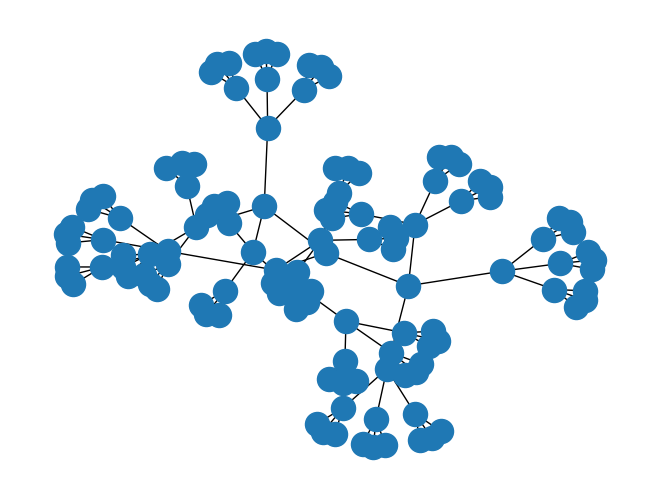

Here is the Python script that generated this plot:

#-------------------------------------------------------------------------------
# Purpose:     2021 Prof. Zoh's Work     롯데 만만세
# Author:      Cho
# Created:     2021-03-31
#-------------------------------------------------------------------------------

# pydot을 사용해서 그려봅니다.
"""
 balanced_tree(r, h, create_using=None)[source]
    Return the perfectly balanced r-tree of height h.
    Parameters:
        r (int) – Branching factor of the tree
        h (int) – Height of the tree
        create_using (NetworkX graph type, optional) – Use specified type to construct graph (default = networkx.Graph)

"""

import matplotlib.pyplot as plt
import networkx as nx
T = nx.generators.balanced_tree(2, 5)
T = nx.balanced_tree(3, 4)
nx.draw(T)
plt.show()
